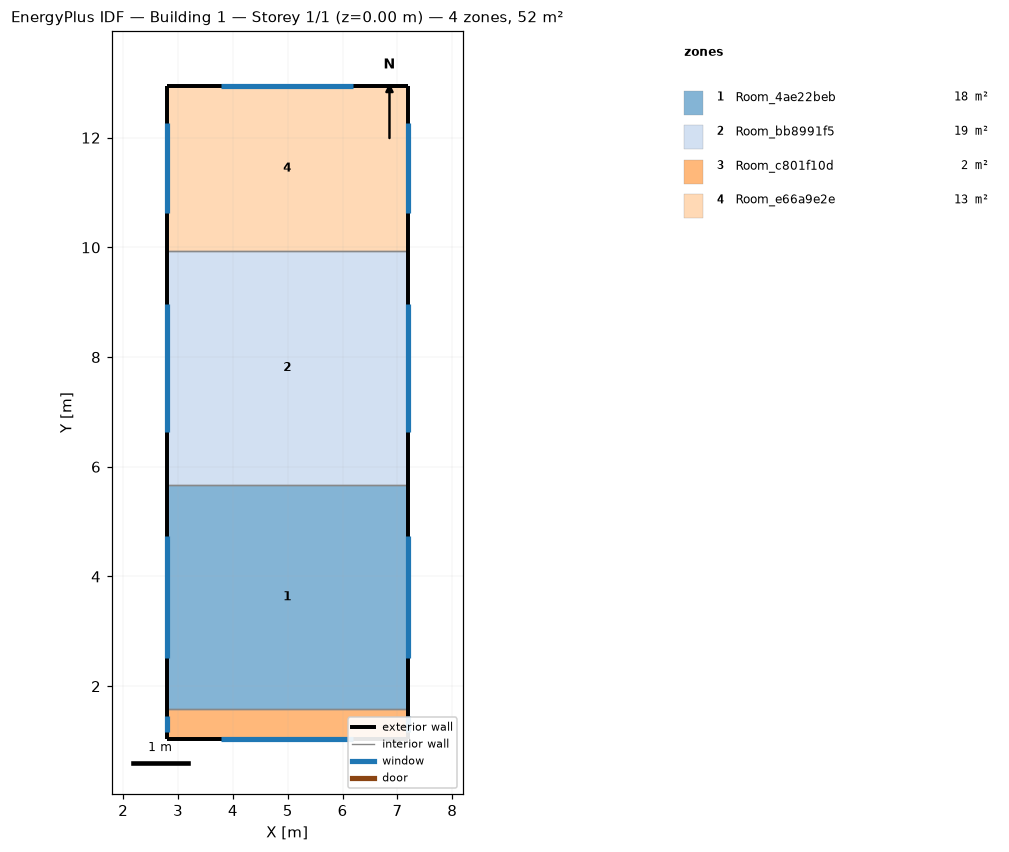
=== STOREY PLAN SPEC (per zone: floor XY polygon, exterior-wall plan segments, windows/doors) ===
zone 1: Room_4ae22beb  (18.0 m²)
  floor: (7.19, 5.67) (7.19, 1.58) (2.79, 1.58) (2.79, 5.67)
  exterior wall: (7.19, 1.58) – (7.19, 5.67)  [4.1 m]
    window: (7.19, 2.51) – (7.19, 4.74)  [3.1 m²]
  exterior wall: (2.79, 5.67) – (2.79, 1.58)  [4.1 m]
    window: (2.79, 4.74) – (2.79, 2.51)  [3.1 m²]
  interior walls: 2
zone 2: Room_bb8991f5  (18.8 m²)
  floor: (7.19, 9.94) (7.19, 5.67) (2.79, 5.67) (2.79, 9.94)
  exterior wall: (7.19, 5.67) – (7.19, 9.94)  [4.3 m]
    window: (7.19, 6.64) – (7.19, 8.97)  [3.2 m²]
  exterior wall: (2.79, 9.94) – (2.79, 5.67)  [4.3 m]
    window: (2.79, 8.97) – (2.79, 6.64)  [3.2 m²]
  interior walls: 2
zone 3: Room_c801f10d  (2.4 m²)
  floor: (7.19, 1.58) (7.19, 1.04) (2.79, 1.04) (2.79, 1.58)
  exterior wall: (2.79, 1.04) – (7.19, 1.04)  [4.4 m]
    window: (3.79, 1.04) – (6.19, 1.04)  [3.3 m²]
  exterior wall: (7.19, 1.04) – (7.19, 1.58)  [0.5 m]
    window: (7.19, 1.16) – (7.19, 1.46)  [0.4 m²]
  exterior wall: (2.79, 1.58) – (2.79, 1.04)  [0.5 m]
    window: (2.79, 1.46) – (2.79, 1.16)  [0.4 m²]
  interior walls: 1
zone 4: Room_e66a9e2e  (13.2 m²)
  floor: (7.19, 12.94) (7.19, 9.94) (2.79, 9.94) (2.79, 12.94)
  exterior wall: (7.19, 9.94) – (7.19, 12.94)  [3.0 m]
    window: (7.19, 10.62) – (7.19, 12.26)  [2.2 m²]
  exterior wall: (7.19, 12.94) – (2.79, 12.94)  [4.4 m]
    window: (6.19, 12.94) – (3.79, 12.94)  [3.3 m²]
  exterior wall: (2.79, 12.94) – (2.79, 9.94)  [3.0 m]
    window: (2.79, 12.26) – (2.79, 10.62)  [2.2 m²]
  interior walls: 1

=== DERIVED (storey summary) ===
Building: Building 1
Storey: 1 of 1  (floor level z = 0.00 m)
Storey gross floor area: 52.3 m²
Zones on this storey: 4
  - Room_4ae22beb: floor 18.0 m²; exterior wall 8.2 m (20.4 m²); 2 window(s) 6.1 m²; WWR 30.0%
  - Room_bb8991f5: floor 18.8 m²; exterior wall 8.5 m (21.3 m²); 2 window(s) 6.4 m²; WWR 30.0%
  - Room_c801f10d: floor 2.4 m²; exterior wall 5.5 m (13.7 m²); 3 window(s) 4.1 m²; WWR 30.0%
  - Room_e66a9e2e: floor 13.2 m²; exterior wall 10.4 m (26.0 m²); 3 window(s) 7.8 m²; WWR 30.0%
Zone adjacency (shared interzone walls):
  - Room_4ae22beb ↔ Room_bb8991f5
  - Room_4ae22beb ↔ Room_c801f10d
  - Room_bb8991f5 ↔ Room_e66a9e2e